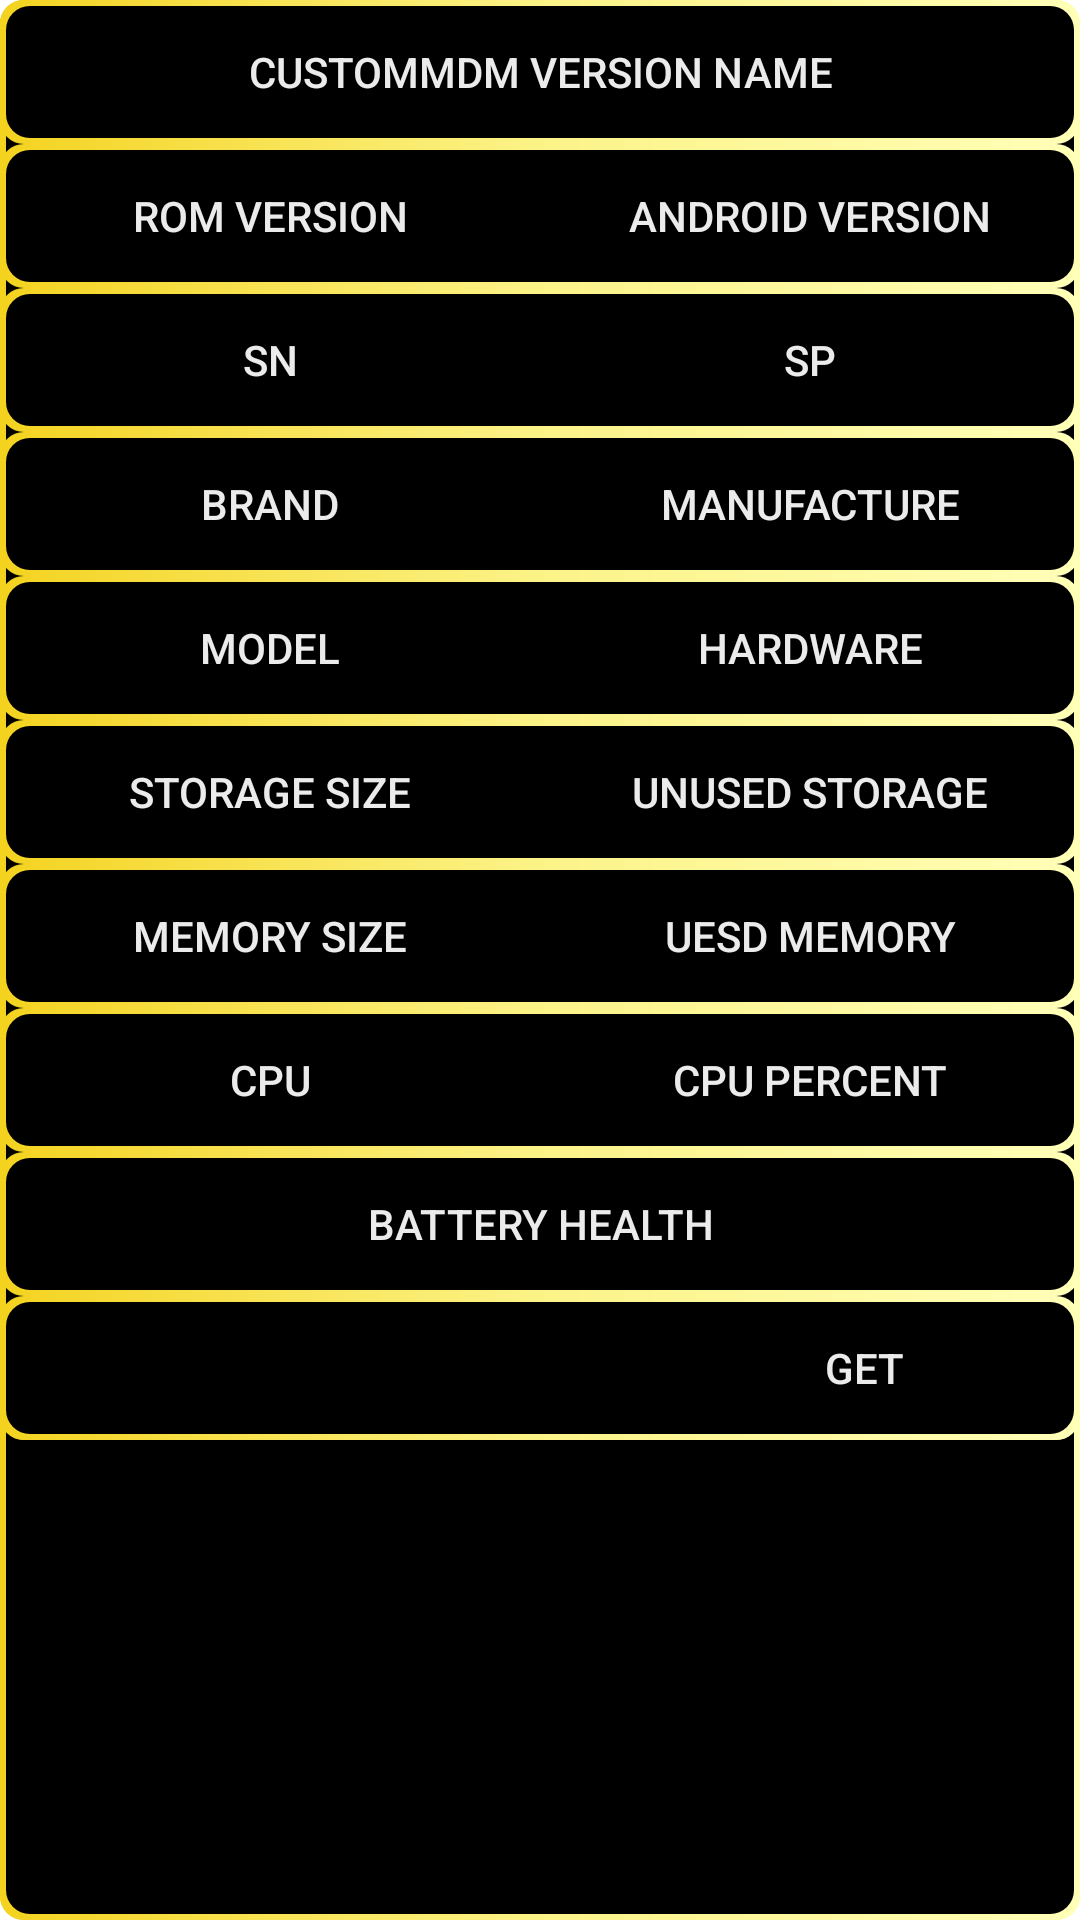

Produce the Android XML layout that renders to this screen, including the resource entries it uses.
<!-- AndroidManifest.xml: application theme Theme.MDM_Custom -->
<!-- res/layout/info_dialog_view.xml -->
<?xml version="1.0" encoding="utf-8"?>
<LinearLayout xmlns:android="http://schemas.android.com/apk/res/android"
    android:orientation="vertical"
    android:layout_width="match_parent"
    android:layout_height="match_parent"
    android:theme="@style/MyAlertDialogTheam">
    <ScrollView
        android:layout_width="match_parent"
        android:layout_height="match_parent"
        >
        <LinearLayout
            android:layout_width="match_parent"
            android:layout_height="wrap_content"
            android:orientation="vertical"
            >
            <LinearLayout
                android:layout_width="match_parent"
                android:layout_height="wrap_content"
                android:orientation="horizontal"
                >
                <Button
                    android:layout_width="0dp"
                    android:layout_height="wrap_content"
                    android:layout_weight="1"
                    android:id="@+id/btn_get_version_name"
                    android:text="CustomMDM VERSION NAME"
                    />
            </LinearLayout>
            <LinearLayout
                android:layout_width="match_parent"
                android:layout_height="wrap_content"
                android:orientation="horizontal"
                >
                <Button
                    android:layout_width="0dp"
                    android:layout_height="wrap_content"
                    android:layout_weight="1"
                    android:id="@+id/btn_get_rom"
                    android:text="Rom Version"
                    />
                <Button
                    android:layout_width="0dp"
                    android:layout_height="wrap_content"
                    android:layout_weight="1"
                    android:id="@+id/btn_get_android"
                    android:text="Android Version"
                    />
            </LinearLayout>
            <LinearLayout
                android:layout_width="match_parent"
                android:layout_height="wrap_content"
                android:orientation="horizontal"
                >
                <Button
                    android:layout_width="0dp"
                    android:layout_height="wrap_content"
                    android:layout_weight="1"
                    android:id="@+id/btn_get_sn"
                    android:text="SN"
                    />
                <Button
                    android:layout_width="0dp"
                    android:layout_height="wrap_content"
                    android:layout_weight="1"
                    android:id="@+id/btn_get_sp"
                    android:text="SP"
                    />
            </LinearLayout>
            <LinearLayout
                android:layout_width="match_parent"
                android:layout_height="wrap_content"
                android:orientation="horizontal"
                >
                <Button
                    android:layout_width="0dp"
                    android:layout_height="wrap_content"
                    android:layout_weight="1"
                    android:id="@+id/btn_get_brand"
                    android:text="BRAND"
                    />
                <Button
                    android:layout_width="0dp"
                    android:layout_height="wrap_content"
                    android:layout_weight="1"
                    android:id="@+id/btn_get_manufacture"
                    android:text="MANUFACTURE"
                    />
            </LinearLayout>
            <LinearLayout
                android:layout_width="match_parent"
                android:layout_height="wrap_content"
                android:orientation="horizontal"
                >
                <Button
                    android:layout_width="0dp"
                    android:layout_height="wrap_content"
                    android:layout_weight="1"
                    android:id="@+id/btn_get_model"
                    android:text="MODEL"
                    />
                <Button
                    android:layout_width="0dp"
                    android:layout_height="wrap_content"
                    android:layout_weight="1"
                    android:id="@+id/btn_get_hardware"
                    android:text="HARDWARE"
                    />
            </LinearLayout>
            <LinearLayout
                android:layout_width="match_parent"
                android:layout_height="wrap_content"
                android:orientation="horizontal"
                >
                <Button
                    android:layout_width="0dp"
                    android:layout_height="wrap_content"
                    android:layout_weight="1"
                    android:id="@+id/btn_get_storage"
                    android:text="Storage Size"
                    />
                <Button
                    android:layout_width="0dp"
                    android:layout_height="wrap_content"
                    android:layout_weight="1"
                    android:id="@+id/btn_get_unused_storage"
                    android:text="Unused Storage"
                    />
            </LinearLayout>
            <LinearLayout
                android:layout_width="match_parent"
                android:layout_height="wrap_content"
                android:orientation="horizontal"
                >
                <Button
                    android:layout_width="0dp"
                    android:layout_height="wrap_content"
                    android:layout_weight="1"
                    android:id="@+id/btn_get_memory"
                    android:text="MEMORY Size"
                    />
                <Button
                    android:layout_width="0dp"
                    android:layout_height="wrap_content"
                    android:layout_weight="1"
                    android:id="@+id/btn_get_used_memory"
                    android:text="Uesd MEMORY"
                    />
            </LinearLayout>
            <LinearLayout
                android:layout_width="match_parent"
                android:layout_height="wrap_content"
                android:orientation="horizontal"
                >
                <Button
                    android:layout_width="0dp"
                    android:layout_height="wrap_content"
                    android:layout_weight="1"
                    android:id="@+id/btn_get_cpu"
                    android:text="CPU"
                    />
                <Button
                    android:layout_width="0dp"
                    android:layout_height="wrap_content"
                    android:layout_weight="1"
                    android:id="@+id/btn_get_cpu_percent"
                    android:text="CPU PERCENT"
                    />
            </LinearLayout>
            <LinearLayout
                android:layout_width="match_parent"
                android:layout_height="wrap_content"
                android:orientation="horizontal"
                >
                <Button
                    android:layout_width="0dp"
                    android:layout_height="wrap_content"
                    android:layout_weight="1"
                    android:id="@+id/btn_get_battery_health"
                    android:text="BATTERY HEALTH"
                    />
            </LinearLayout>
            <LinearLayout
                android:layout_width="match_parent"
                android:layout_height="wrap_content"
                android:orientation="horizontal"
                >
                <EditText
                    android:layout_width="0dp"
                    android:layout_height="wrap_content"
                    android:layout_weight="3"
                    android:hint="PROP NAME"
                    android:id="@+id/et_get_prop"
                    />
                <Button
                    android:layout_width="0dp"
                    android:layout_height="wrap_content"
                    android:layout_weight="2"
                    android:id="@+id/btn_get_prop"
                    android:text="GET"
                    />
            </LinearLayout>
        </LinearLayout>
    </ScrollView>
</LinearLayout>
<!-- resources referenced by this layout -->
<resources>
  <style name="MyAlertDialogTheam">
          <item name="android:background">@drawable/dialog_round_layout</item>
          <item name="android:editTextStyle">@style/edit_style</item>
          <item name="android:buttonStyle">@style/Button3DStyle</item>
          <item name="android:textViewStyle">@style/text_style</item>
      </style>
  <style name="Theme.MDM_Custom" parent="Theme.MaterialComponents.DayNight.DarkActionBar">
          
          <item name="colorPrimary">@color/purple_500</item>
          <item name="colorPrimaryVariant">@color/purple_700</item>
          <item name="colorOnPrimary">@color/white</item>
          
          <item name="colorSecondary">@color/teal_200</item>
          <item name="colorSecondaryVariant">@color/teal_700</item>
          <item name="colorOnSecondary">@color/black</item>
          
          <item name="android:statusBarColor">?attr/colorPrimaryVariant</item>
          
      </style>
  <style name="edit_style">
          <item name="android:background">@drawable/edit_text_background</item>
          <item name="android:textColor">@color/edit_font_color</item>
          <item name="android:textSize">@dimen/edit_font_size</item>
          <item name="android:textColorHint">@color/edit_hint_color</item>
          <item name="android:paddingLeft">10dp</item>
          <item name="android:gravity">center_vertical</item>
          <item name="android:focusableInTouchMode">true</item>
      </style>
  <style name="Button3DStyle" parent="Widget.AppCompat.Button">
          <item name="android:background">@drawable/button_3d_selector</item>
          <item name="android:textColor">@color/btn_font_color</item>
      </style>
  <style name="text_style">
          <item name="android:textColor">@color/edit_font_color</item>
          <item name="android:textSize">@dimen/edit_font_size</item>
          <item name="android:paddingLeft">10dp</item>
          <item name="android:gravity">center_vertical</item>
      </style>
  <color name="purple_500">#FF6200EE</color>
  <color name="purple_700">#FF3700B3</color>
  <color name="white">#FFFFFFFF</color>
  <color name="teal_200">#FF03DAC5</color>
  <color name="teal_700">#FF018786</color>
  <color name="black">#FF000000</color>
  <color name="kozen_yellow">#f4d31f</color>
  <color name="kozen_yellow1">#fcf388</color>
  <color name="Kozen_yellow2">#ffffb7</color>
  <!-- drawable edit_text_background (drawable) -->
  <?xml version="1.0" encoding="utf-8"?>
  <layer-list xmlns:android="http://schemas.android.com/apk/res/android">
      <item>
          <shape>
              <gradient
                  android:startColor="@color/kozen_yellow1"
                  android:centerColor="@color/kozen_yellow"
                  android:endColor="@color/black"
                  android:angle="0"
                  />
              <corners android:bottomLeftRadius="8dp"/>
          </shape>
      </item>
      <item android:left="2dp" android:bottom="2dp">
          <shape android:shape="rectangle">
              <solid android:color="@color/background"/>
          </shape>
      </item>
  </layer-list>
  <color name="edit_font_color">#ebebeb</color>
  <dimen name="edit_font_size">20dp</dimen>
  <color name="edit_hint_color">#80ebebeb</color>
  <!-- drawable button_3d_selector (drawable) -->
  <?xml version="1.0" encoding="utf-8"?>
  <selector xmlns:android="http://schemas.android.com/apk/res/android">
      <item android:state_pressed="true"
          android:drawable="@drawable/button_layer_background_pressed"
          />
      <item android:state_focused="true"
          android:drawable="@drawable/button_layer_background_focused"
          />
      <item android:drawable="@drawable/button_layer_background"
          />
  </selector>
  <color name="btn_font_color">#ebebeb</color>
  <color name="background">#FF000000</color>
</resources>
